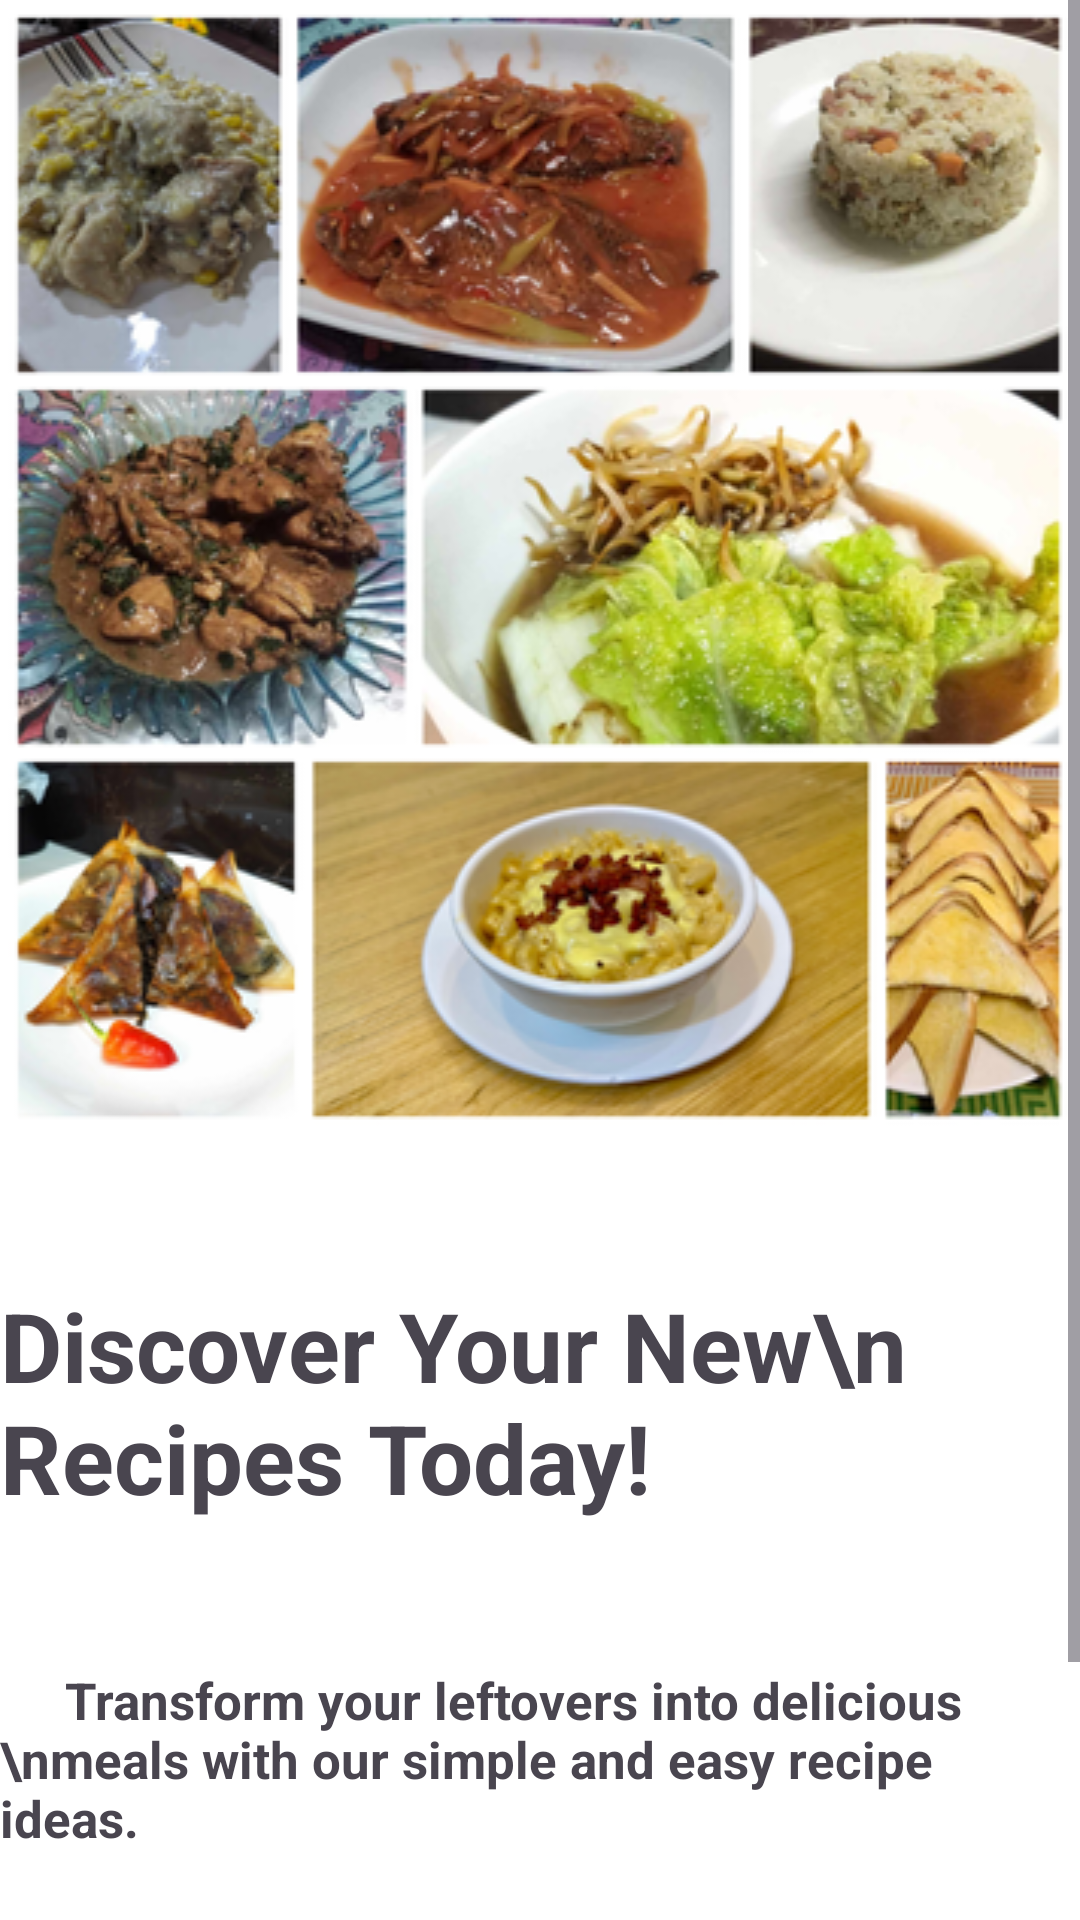

Here is an Android app screen rendered from its layout file. Give the layout XML and the strings, colors and styles it references.
<!-- AndroidManifest.xml: application theme Theme.Project -->
<!-- res/layout/activity_intro.xml -->
<ScrollView
    xmlns:android="http://schemas.android.com/apk/res/android"
    xmlns:app="http://schemas.android.com/apk/res-auto"
    xmlns:tools="http://schemas.android.com/tools"
    android:layout_width="match_parent"
    android:layout_height="match_parent"
    android:fillViewport="true"
    tools:context=".Activity.IntroActivity">

    <androidx.constraintlayout.widget.ConstraintLayout
        android:id="@+id/main"
        android:layout_width="match_parent"
        android:layout_height="wrap_content">

        
        <androidx.constraintlayout.widget.Guideline
            android:id="@+id/guidelineVertical"
            android:layout_width="wrap_content"
            android:layout_height="match_parent"
            app:layout_constraintGuide_percent="0.33" />

        
        <ImageView
            android:id="@+id/imageView4"
            android:layout_width="match_parent"
            android:layout_height="wrap_content"
            android:scaleType="fitXY"
            app:layout_constraintEnd_toEndOf="parent"
            app:layout_constraintStart_toStartOf="parent"
            app:layout_constraintTop_toTopOf="parent"
            app:srcCompat="@drawable/bg_bg2"
            tools:srcCompat="@drawable/bg_bg2" />


        
        <TextView
            android:id="@+id/textView2"
            android:layout_width="wrap_content"
            android:layout_height="wrap_content"
            android:layout_marginTop="48dp"
            android:text="Discover Your New\n   Recipes Today!"
            android:textSize="32sp"
            android:textStyle="bold"
            app:layout_constraintEnd_toEndOf="parent"
            app:layout_constraintStart_toStartOf="parent"
            app:layout_constraintTop_toBottomOf="@+id/imageView4" />

        
        <TextView
            android:id="@+id/textView26"
            android:layout_width="wrap_content"
            android:layout_height="wrap_content"
            android:layout_marginTop="48dp"
            android:text="     Transform your leftovers into delicious \nmeals with our simple and easy recipe ideas."
            android:textStyle="bold"
            android:textSize="17sp"
            app:layout_constraintEnd_toEndOf="parent"
            app:layout_constraintStart_toStartOf="parent"
            app:layout_constraintTop_toBottomOf="@+id/textView2" />

        
        <androidx.appcompat.widget.AppCompatButton
            android:id="@+id/loginBtn"
        android:layout_width="300dp"
        android:layout_height="70dp"
        android:layout_marginTop="52dp"
        android:background="@drawable/blackbutton_background"
        android:text="Get Started"
        android:textAllCaps="false"
        android:textColor="@color/white"
        android:textSize="25sp"
        app:layout_constraintEnd_toEndOf="parent"
        app:layout_constraintStart_toStartOf="parent"
        app:layout_constraintTop_toBottomOf="@+id/textView26" />


    </androidx.constraintlayout.widget.ConstraintLayout>

</ScrollView>
<!-- resources referenced by this layout -->
<resources>
  <color name="white">#FFFFFF</color>
  <!-- drawable bg_bg2: png bitmap (drawable, 317286 bytes) -->
  <!-- drawable blackbutton_background (drawable) -->
  <?xml version="1.0" encoding="utf-8"?>
  <selector xmlns:android="http://schemas.android.com/apk/res/android">
      <item>
          <shape android:shape="rectangle">
              <gradient
                  android:angle="0"
                  android:startColor="#16a085"
                  android:endColor="#50cc7f"
                  android:type="linear"/>
              <corners android:radius="40dp"/> 
              <stroke android:width="0dp" android:color="@android:color/white"/>
          </shape>
      </item>
  </selector>
  <style name="Theme.Project" parent="Base.Theme.Project" />
  <style name="Base.Theme.Project" parent="Theme.Material3.DayNight.NoActionBar">
  
          <item name="colorPrimary">@color/green</item>
          <item name="colorOnPrimary">@color/white</item>
          <item name="colorPrimaryVariant">@color/light_primary_variant</item>
          
          <item name="colorOnBackground">@color/black</item> 
          <item name="colorOnSurface">@color/gray_dark</item> 
  
          
          <item name="colorButtonNormal">@color/light_button</item> 
  
  
          
          <item name="android:windowBackground">@color/light_background</item>
          <item name="colorSurface">@color/light_background_surface</item>
  
  
  
      </style>
  <color name="green">#0e6655</color>
  <color name="light_primary_variant">#3700B3</color>
  <color name="black">#000000</color>
  <color name="gray_dark">#333333</color>
  <color name="light_button">#6200EE</color>
  <color name="light_background">#FFFFFF</color>
  <color name="light_background_surface">#F5F5F5</color>
</resources>
